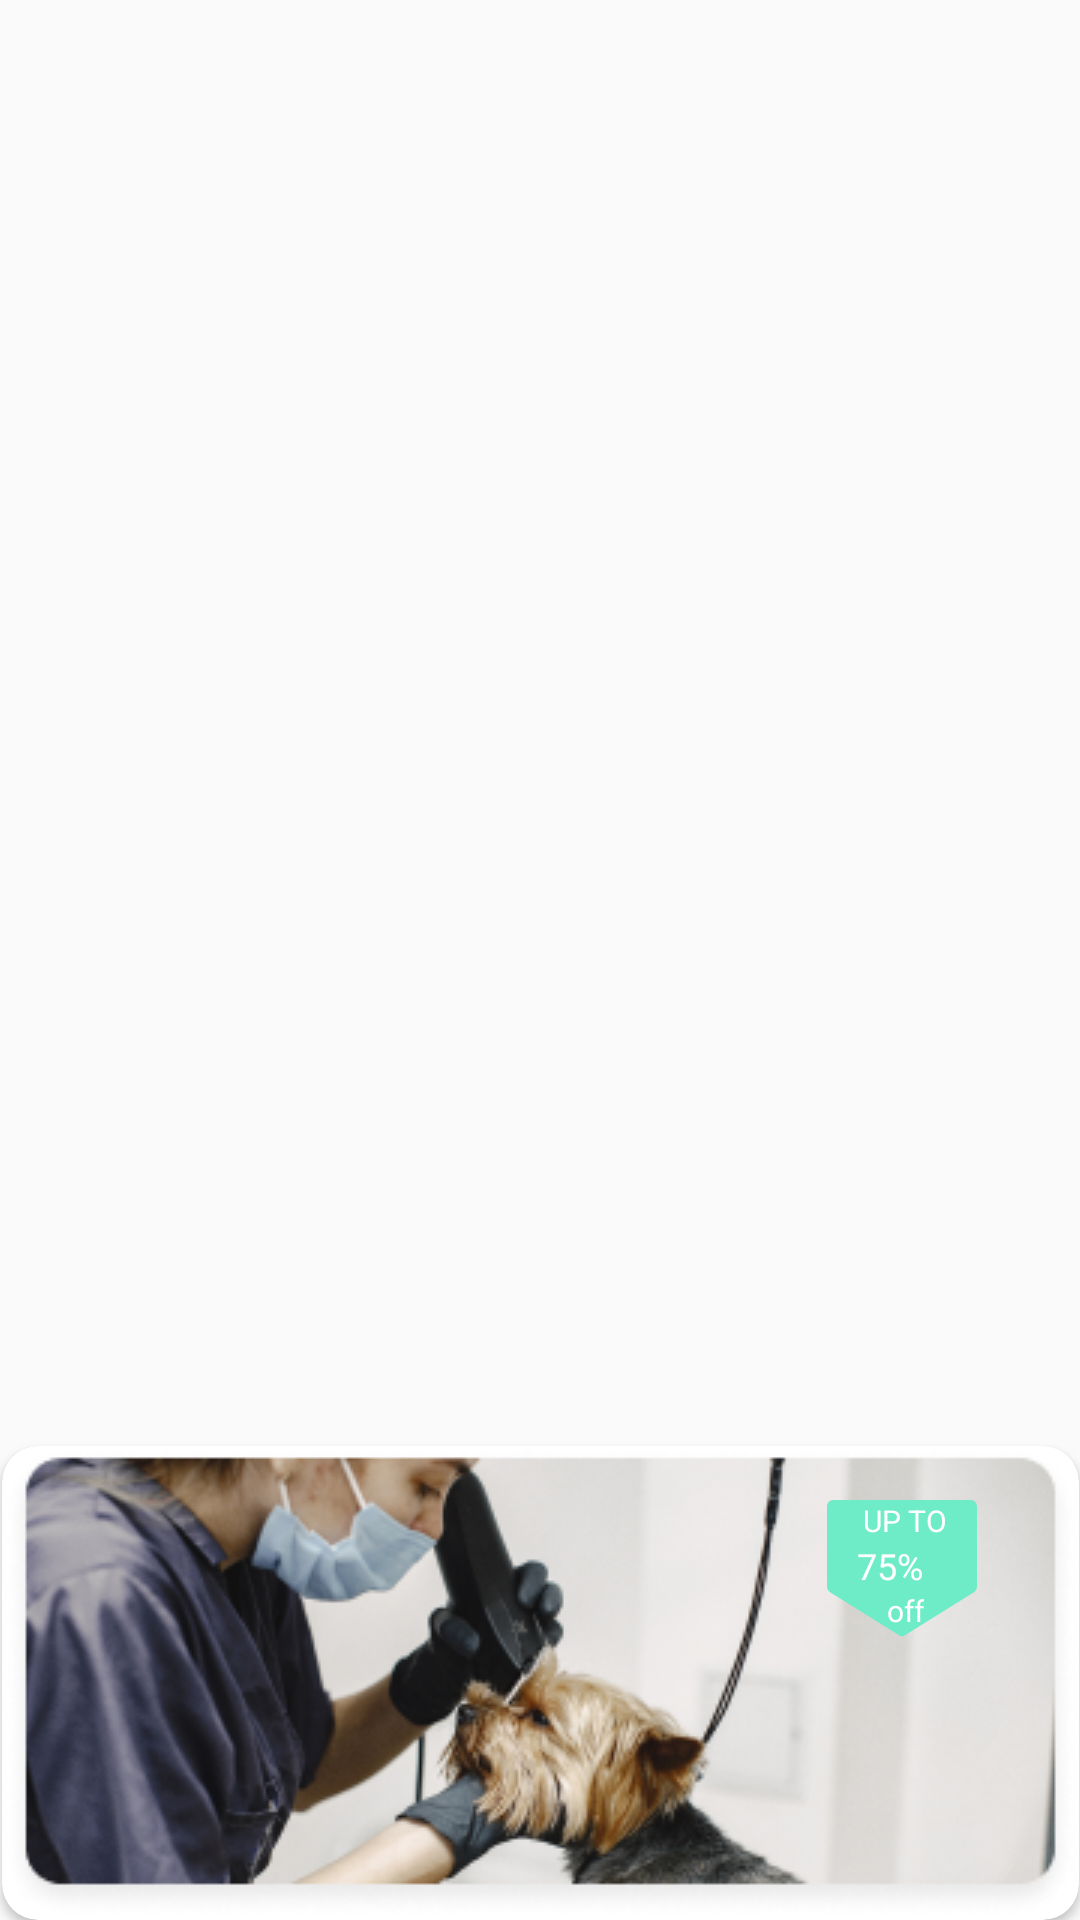

Layout XML and referenced resources for this Android screen:
<!-- AndroidManifest.xml: application theme Theme.AppCompat.Light.NoActionBar -->
<!-- res/layout/sliderlayout.xml -->
<?xml version="1.0" encoding="utf-8"?>
<androidx.constraintlayout.widget.ConstraintLayout xmlns:android="http://schemas.android.com/apk/res/android"
    xmlns:app="http://schemas.android.com/apk/res-auto"
    xmlns:tools="http://schemas.android.com/tools"
    android:layout_width="match_parent"
    android:layout_height="wrap_content">



    <androidx.cardview.widget.CardView
        android:id="@+id/sliderCardID"
        android:layout_width="wrap_content"
        android:layout_height="wrap_content"
        app:cardCornerRadius="12dp"
        app:layout_constraintBottom_toBottomOf="parent"
        app:layout_constraintEnd_toEndOf="parent"
        app:layout_constraintStart_toStartOf="parent"

        >

        <ImageView
            android:scaleType="centerCrop"
            android:id="@+id/sliderimgId"
            android:layout_width="wrap_content"
            android:layout_height="wrap_content"
            android:src="@drawable/bgimgone">

        </ImageView>

        <androidx.constraintlayout.widget.ConstraintLayout
            android:layout_width="50dp"
            android:layout_height="match_parent"
            android:layout_gravity="end"
            android:layout_marginTop="18dp"
            android:layout_marginRight="34dp"

            android:background="@drawable/rcimggreen">


            <TextView

                android:id="@+id/textUpto"
                android:layout_width="wrap_content"
                android:layout_height="wrap_content"
                android:layout_marginLeft="12dp"
                android:text="UP TO"
                android:textColor="@color/white"
                android:textSize="10sp"
                app:layout_constraintStart_toStartOf="parent"
                app:layout_constraintTop_toTopOf="parent"></TextView>

            <TextView
                android:id="@+id/DiccountpercnetegeID"
                android:layout_width="wrap_content"
                android:layout_height="wrap_content"
                android:layout_marginLeft="10dp"

                android:text="75%"
                android:textColor="@color/white"
                android:textSize="12sp"
                app:layout_constraintStart_toStartOf="parent"
                app:layout_constraintTop_toBottomOf="@id/textUpto"></TextView>

            <TextView
                android:layout_width="wrap_content"
                android:layout_height="wrap_content"
                android:layout_marginStart="10dp"
                android:layout_marginBottom="2dp"
                android:text="off"

                android:textColor="@color/white"
                android:textSize="10sp"
                app:layout_constraintBottom_toBottomOf="parent"
                app:layout_constraintStart_toStartOf="@id/DiccountpercnetegeID"
                app:layout_constraintTop_toBottomOf="@id/DiccountpercnetegeID">


            </TextView>

        </androidx.constraintlayout.widget.ConstraintLayout>


    </androidx.cardview.widget.CardView>

</androidx.constraintlayout.widget.ConstraintLayout>
<!-- resources referenced by this layout -->
<resources>
  <color name="white">#FFFFFFFF</color>
  <!-- drawable bgimgone: png bitmap (drawable, 89122 bytes) -->
  <!-- drawable rcimggreen (drawable) -->
  <vector xmlns:android="http://schemas.android.com/apk/res/android"
      android:width="50dp"
      android:height="41dp"
      android:viewportWidth="50"
      android:viewportHeight="41">
    <path
        android:pathData="M0,2C0,0.895 0.895,0 2,0H48C49.105,0 50,0.895 50,2V25.828C50,26.552 49.609,27.219 48.977,27.573L25.977,40.453C25.37,40.793 24.63,40.793 24.023,40.453L1.023,27.573C0.391,27.219 0,26.552 0,25.828V2Z"
        android:fillColor="#6EECC7"/>
  </vector>
</resources>
